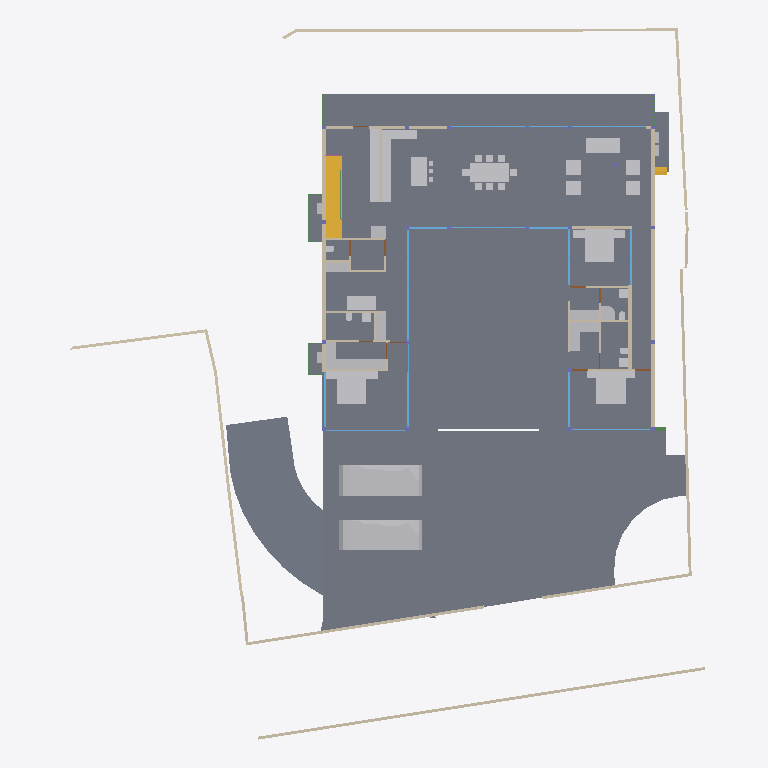
Plan cut of the same IFC building model at storey 'GROUND ' (level 0.00 m, cut at 1.40 m), seen from above with north up, elements coloured by IFC class: 44 other elements (light grey), 40 walls (beige), 18 windows (light blue), 17 slabs (grey), 6 beams (green), 5 doors (brown), 2 stair flights (yellow). Cut surfaces are drawn darker.
Extent 40.0 m × 44.2 m × 9.0 m (x, y, z). Storeys (5): CELLAR at -2.55 m; GROUND  at 0.00 m; GROUND FLOOR at 0.45 m; GF Lintel at 3.15 m; FIRST FLOOR at 3.65 m. Elements (561): 182 IfcColumn, 149 IfcBeam, 60 IfcWall, 40 IfcWindow, 26 IfcSlab, 24 IfcFurniture, 16 IfcSanitaryTerminal, 15 IfcDoor, 14 IfcCovering, 13 IfcFurnishingElement, 8 IfcUnitaryEquipment, 4 IfcVehicle.

HEADER;
FILE_DESCRIPTION(('ViewDefinition [CoordinationView]'),'2;1');
FILE_NAME('Manilal.ifc','2025-02-21T21:39:43+05:30',(),(),'IfcOpenShell 0.8.0','Bonsai 0.8.0','');
FILE_SCHEMA(('IFC4X3'));
ENDSEC;
DATA;
#1480=IFCPROJECT('2TuuvCHJz54PsFPcraEbH$',$,'My Project',$,$,$,$,(#3,#128),#1481);
#3305=IFCSITE('0lpfVeOW52QfroqLYyHNY2',$,'My Site',$,$,#26,$,$,$,$,$,$,$,$);
#22021=IFCSITE('3bEIgyqTrDuwi1cEDDCOva',$,'Site',$,$,#223414,#22354,$,$,$,$,$,$,$);
#3313=IFCBUILDING('0MzaWOaS178x5FMqOflU3C',$,'My Building',$,$,#25,$,$,$,$,$,$);
#2081=IFCBUILDINGSTOREY('09kFoqoxrCvB1_fcEsMZsQ',$,'GROUND FLOOR',$,$,#217,$,$,$,$);
#2986=IFCBUILDINGSTOREY('0zoFHJ9PnFW80M$mIVDQW3',$,'CELLAR',$,$,#14477,$,$,$,$);
#17145=IFCBUILDINGSTOREY('0MckaoTknA3edZMUNhTyAK',$,'FIRST FLOOR',$,$,#17254,$,$,$,$);
#20035=IFCBUILDINGSTOREY('3LpnsPikv4mRTBpfC3WQtx',$,'GROUND ',$,$,#20051,$,$,$,$);
#23582=IFCBUILDINGSTOREY('0DtUgpQ1b6nBmkLmvc_ehu',$,'GF Lintel',$,$,#23767,$,$,$,$);
#2047=IFCSLAB('0o4IYvr$r5a9xXip1qf77x',$,'Slab',$,$,#57250,#2052,$,$);
#20004=IFCSLAB('2GmqP$Wiz2HBtZ3_3kNDpG',$,'Slab',$,$,#20401,#20015,$,$);
#19980=IFCSLAB('0gBflP6QrCERrajZS4Jcb5',$,'Slab',$,$,#244961,#19995,$,$);
#29284=IFCSLAB('3iSMNRhjn6RxAf9MsQotHf',$,'Slab',$,$,#235074,#29295,$,$);
#363464=IFCVEHICLE('3niOYHlMXAmArMi6E7T5Sk',$,'Vehicle',$,$,#363562,#363477,$,$);
#58147=IFCVEHICLE('2iiwfLdIv6T90_RV$NVTaP',$,'Vehicle',$,$,#58943,#58160,$,$);
#363538=IFCSLAB('0rfp_Ohov2qeqT3_TxdHEi',$,'Slab',$,$,#363567,#363547,$,$);
#363504=IFCSLAB('0r6Ht4Hfz9hfKU4rzPm32Z',$,'Slab',$,$,#363537,#363513,$,$);
#441052=IFCWALL('1WNacC15X0Xf0V_b60Qnrw',$,'Wall',$,$,#441102,#441063,$,$);
#51049=IFCSTAIRFLIGHT('0QDG9AXQX0PgjOZTZBSSJQ',$,'StairFlight',$,$,#330515,#51062,$,12,11,0.183333337306976,0.150000005960464,.STRAIGHT.);
#7058=IFCFURNITURE('29pE85kkP97uASnGdXI9bH',$,'Furniture',$,$,#95312,#7090,$,$);
#229124=IFCWALL('3MfSYaOiTA4AjSKpPvRhyi',$,'Wall',$,$,#395482,#229135,$,$);
#11957=IFCFURNITURE('2J33rbez11iRfVrYceM8DY',$,'Furniture',$,$,#305743,#11970,$,$);
#11846=IFCFURNITURE('39rrc9a3PCpOjz$eiTdf$W',$,'Furniture',$,$,#243876,#11878,$,$);
#12030=IFCFURNITURE('3B8s7E7fjDlO_NqnYQjYof',$,'Furniture',$,$,#33408,#12043,$,$);
#28561=IFCFURNISHINGELEMENT('2h8RQgk$j4rAz9D7Dsxu8o',$,'FurnishingElement',$,$,#82064,#28574,$);
#25887=IFCWALL('3DOK2PUDn3QwM2HLeZR6QD',$,'Wall',$,$,#229890,#25894,$,$);
#362573=IFCSLAB('1kNiYiJ25CpB2FM_apFwUL',$,'Slab',$,$,#363002,#362594,$,$);
#28507=IFCFURNISHINGELEMENT('2qQryOTgj219SMJ7P_uMmY',$,'FurnishingElement',$,$,#78241,#28539,$);
#363781=IFCSLAB('3akcNtqwn0Hexo08k_ypkq',$,'Slab',$,$,#388473,#363802,$,$);
#395961=IFCWALL('2oTy5UOG136OtM3IP_qiPs',$,'Wall',$,$,#396036,#395972,$,$);
#7098=IFCFURNITURE('3MXk8gWif1ohE$RfY6DOqq',$,'Furniture',$,$,#95307,#7130,$,$);
#244456=IFCFURNISHINGELEMENT('1V34mhiDv5wggbUM6jRsQC',$,'FurnishingElement',$,$,#244865,#244484,$);
#37612=IFCWALL('2oouJeu9XF0PkUjeEvxQOm',$,'Wall',$,$,#265996,#37632,$,$);
#26337=IFCWALL('0dMaumaK11Re$pxoZyVSQ9',$,'Wall',$,$,#27501,#26348,$,$);
#44057=IFCWALL('1nWrLatmX5UucIWFwHwqn7',$,'Wall',$,$,#243466,#44077,$,$);
#229971=IFCWALL('2oOsi6buvCeB4sZT1ijFA2',$,'Wall',$,$,#230065,#229982,$,$);
#230171=IFCWALL('1HPS5ge59FQA3Ucv4$dmpm',$,'Wall',$,$,#230227,#230182,$,$);
#27353=IFCWALL('2Y2Bm57Cb8Exxz7st0aRUc',$,'Wall',$,$,#214921,#27364,$,$);
#35319=IFCWALL('2ecVpX7frBE9HnXe73i5Ta',$,'Wall',$,$,#243891,#35339,$,$);
#36042=IFCWALL('2FDZc$1Z57bgSDQnhsHhc1',$,'Wall',$,$,#380618,#36062,$,$);
#172760=IFCWALL('2sYuhccprBsBolIfSKHX1A',$,'Wall',$,$,#243901,#172780,$,$);
#372609=IFCSLAB('2EaTsox1TA598PptPSl07x',$,'Slab',$,$,#373867,#372630,$,$);
#1526=IFCWALL('1CCeDmF7D6CgViS7R2QfSU',$,'Wall',$,$,#384601,#1527,$,$);
#19509=IFCFURNISHINGELEMENT('1wEKKIVzjDLeDjVjJGXiki',$,'FurnishingElement',$,$,#77663,#19541,$);
#26619=IFCWALL('0FMxrmeoPF7x0oR7G9$aVh',$,'Wall',$,$,#27506,#26630,$,$);
#27060=IFCWALL('10l$0x7lzBbBMMGF1qxI0s',$,'Wall',$,$,#27511,#27071,$,$);
#244216=IFCFURNISHINGELEMENT('00Az5HSvTD0P5GcMegosgj',$,'FurnishingElement',$,$,#312092,#244244,$);
#266876=IFCFURNISHINGELEMENT('1EaqRQINj92O5_luxyduwz',$,'FurnishingElement',$,$,#312097,#266904,$);
#244541=IFCFURNISHINGELEMENT('2JwwUQmCv2Ae2QjMfamPsc',$,'FurnishingElement',$,$,#265956,#244569,$);
#267470=IFCFURNISHINGELEMENT('1ufA2ANE52JhTB4cHcvKQc',$,'FurnishingElement',$,$,#267555,#267498,$);
#51086=IFCFURNISHINGELEMENT('3uoL8FwKT6Z8Ik__ag8r_T',$,'FurnishingElement',$,$,#77678,#51163,$);
#7230=IFCFURNITURE('257RdHH05EBOcTJGwoEUlD',$,'Furniture',$,$,#95292,#7243,$,$);
#7138=IFCFURNITURE('07u5w712j3mw4b0aBksq9x',$,'Furniture',$,$,#95297,#7170,$,$);
#7204=IFCFURNITURE('0w5hTHOp59R8PIefbPbOxu',$,'Furniture',$,$,#95302,#7217,$,$);
#97271=IFCFURNITURE('264iryIv5DPeHKPV4n8Efc',$,'Furniture',$,$,#97450,#97284,$,$);
#267570=IFCFURNISHINGELEMENT('0xsfNp7ez56h_anoL1l3n4',$,'FurnishingElement',$,$,#267655,#267598,$);
#7183=IFCFURNITURE('0I7Hp4EB58Eh801L1SZ2MY',$,'Furniture',$,$,#95287,#7196,$,$);
#97245=IFCFURNITURE('12HNCs16rDfwTzmyXQzSEm',$,'Furniture',$,$,#97445,#97258,$,$);
#243937=IFCFURNISHINGELEMENT('22ostW9dn5YRaUv0oF7Eif',$,'FurnishingElement',$,$,#312074,#243970,$);
#130539=IFCWALL('1N0zesiAv8s9$ZcdzUGklQ',$,'Wall',$,$,#244896,#130559,$,$);
#312328=IFCSANITARYTERMINAL('2ApYGb9E92GxsnAmMhtfWI',$,'SanitaryTerminal',$,$,#312397,#312360,$,$);
#46178=IFCELECTRICAPPLIANCE('1eEaYeX5DEbxuBNwn_MOC2',$,'ElectricAppliance','655L LG Double Door',$,#388463,#46210,$,$);
#7853=IFCWALL('27UD4TXAD7ihl0Wy7NK4TU',$,'Wall',$,$,#243076,#7873,$,$);
#46025=IFCWALL('3_n5vNidv469mEa41_hn3r',$,'Wall',$,$,#77926,#46045,$,$);
#46383=IFCELECTRICAPPLIANCE('2_D_HDgNP7hhO3sllSgE08',$,'ElectricAppliance.001',$,$,#77601,#46415,$,$);
#26770=IFCWALL('27WVA19Qv4efvQm6cWiqsn',$,'Wall',$,$,#229922,#26781,$,$);
#1178=IFCWALL('3AfEJ0oVbCRebTpYg3hat2',$,'Wall',$,$,#264970,#1184,$,$);
#27098=IFCWALL('2qQNxnpy98iB6JMyhLi2FK',$,'Wall',$,$,#27516,#27109,$,$);
#1256=IFCWALL('3lCTnZM_XFn9QCb3frIzB4',$,'Wall',$,$,#267272,#1262,$,$);
#1112=IFCWALL('0ZJZVj_BPB0RhymVqZDjrB',$,'Wall',$,$,#382289,#1118,$,$);
#2037=IFCWALL('2UVtoYL$14dgND2FpfCTNX',$,'Wall',$,$,#312112,#2042,$,$);
#52721=IFCWALL('3HoUgi9751ffyJn8Tt97uA',$,'Wall',$,$,#266381,#52741,$,$);
#26134=IFCWALL('3i_YpJFe9529T2L9L4$CKB',$,'Wall',$,$,#27496,#26145,$,$);
#25457=IFCWINDOW('0wGf7PLdj6Se1mi8Sh7afr',$,'Window',$,$,#243926,#103753,$,2.79999995231628,3.45000004768372,$,$,$);
#45867=IFCWINDOW('2ITQQA3UX1gg8I8niCWSY4',$,'Window',$,$,#266016,#110146,$,2.79999995231628,4.5,$,$,$);
#1342=IFCWALL('1zYAwAgZ94A9q2Xf$lP7Cn',$,'Wall',$,$,#266006,#1343,$,$);
#173453=IFCWINDOW('3TfmPwo9v7g8rl7yTI8PR0',$,'Window',$,$,#175526,#173471,$,2.79999995231628,3.45000004768372,$,$,$);
#25622=IFCWINDOW('03HgKoXUP97huBY23s7FSC',$,'Window',$,$,#243921,#102990,$,2.79999995231628,3.45000004768372,$,.DOUBLE_PANEL_VERTICAL.,$);
#42904=IFCWINDOW('0yG0aNsF5CdOTl1YRaiwT0',$,'Window',$,$,#266021,#109941,$,2.79999995231628,4.0,$,$,$);
#42784=IFCWINDOW('1X8uCygFf1TRSEXVdpbnd0',$,'Window',$,$,#266026,#110183,$,2.79999995231628,3.0,$,$,$);
#183171=IFCWINDOW('2eK2SWY_H22e6Svf5gP6pA',$,'Window',$,$,#384583,#384539,$,1.79999995231628,3.45000004768372,$,$,$);
#172953=IFCWALL('10Zee4wjDEAOWhtzJFWp8Q',$,'Wall',$,$,#265543,#172973,$,$);
#1283=IFCWALL('3TMKTJOXP4kO7RGlBcguQ3',$,'Wall',$,$,#265003,#1289,$,$);
#11931=IFCFURNITURE('2JL5EreVn6NOEYfo807d0n',$,'Furniture',$,$,#243886,#11944,$,$);
#12082=IFCFURNITURE('1ijuMDyij9H8QL3CN8GtC4',$,'Furniture',$,$,#33418,#12095,$,$);
#362609=IFCSTAIRFLIGHT('2YQn9a$XPAR8PX6QXu0TXq',$,'StairFlight',$,$,#364910,#362641,$,16,15,0.206249997019768,0.25,.STRAIGHT.);
#233175=IFCSLAB('0VBI372_j7QfV8K77ZXc2j',$,'Slab',$,$,#396328,#233196,$,$);
#233423=IFCSLAB('2iz_Ym1n1ESAR1rowyjd_I',$,'Slab',$,$,#396358,#233448,$,$);
#233456=IFCSLAB('3aaRRI8RTD_hmdhlW5RoWg',$,'Slab',$,$,#396363,#233481,$,$);
#93655=IFCWALL('3ehB$V3hTFvf8xZdTKhW01',$,'Wall',$,$,#244195,#93675,$,$);
#11886=IFCFURNITURE('08t00vVFn2_PNEL0nmpi4V',$,'Furniture',$,$,#243881,#11918,$,$);
#12056=IFCFURNITURE('1Tx$doZ9b7ixhiQ_gbtQd4',$,'Furniture',$,$,#33413,#12069,$,$);
#7785=IFCWALL('3alb8PmNnBWRaq9wE7XFnt',$,'Wall',$,$,#244425,#7805,$,$);
#12849=IFCSANITARYTERMINAL('1ztpUHwNv1MuVJRLc_toj6',$,'SanitaryTerminal',$,$,#173427,#12881,$,$);
#12946=IFCSANITARYTERMINAL('237pQbKSj1tg5CbkfQmNl1',$,'SanitaryTerminal',$,$,#36973,#12959,$,$);
#62783=IFCSANITARYTERMINAL('1W6hE1Q9HFq9QjSPyMj_lH',$,'SanitaryTerminal',$,$,#173432,#62796,$,$);
#265447=IFCWINDOW('11VC8UY6nBiuqgLWYbOviy',$,'Window',$,$,#436317,#265465,$,2.79999995231628,4.92999982833862,$,.SINGLE_PANEL.,$);
#23385=IFCWINDOW('3liBQwp293KPogKKZ10Jtg',$,'Window',$,$,#265446,#43696,$,2.79999995231628,4.92999982833862,$,.SINGLE_PANEL.,$);
#150204=IFCWINDOW('2rSMA4AuH6FeN4rb0KSroB',$,'Window',$,$,#244976,#150354,$,2.79999995231628,2.40050005912781,$,.SINGLE_PANEL.,$);
#150381=IFCWINDOW('0RDdtohGb3wPXN7Q65V5l1',$,'Window',$,$,#244981,#150394,$,2.79999995231628,2.40050005912781,$,.SINGLE_PANEL.,$);
#233258=IFCSLAB('2WAIJ5xUDCB8vhErrinr6d',$,'Slab',$,$,#396333,#233283,$,$);
#233291=IFCSLAB('3mCoSy7r190wdzvyYb56iW',$,'Slab',$,$,#396338,#233316,$,$);
#233324=IFCSLAB('2BlEnr04f3vANw00E8t1T3',$,'Slab',$,$,#396343,#233349,$,$);
#233357=IFCSLAB('06iRZLKKfCP8faLo55KHRz',$,'Slab',$,$,#396348,#233382,$,$);
#233390=IFCSLAB('2f2jkuEQ95deHHcp0LeZsL',$,'Slab',$,$,#396353,#233415,$,$);
#55311=IFCWALL('1sNrPq82f1qvmjg1j5M$n3',$,'Wall',$,$,#187866,#55331,$,$);
#80186=IFCWALL('3kDpYh0M9DMQCp3tr5pnbc',$,'Wall',$,$,#267235,#80206,$,$);
#11978=IFCFURNITURE('2GNkki_F53svXIRizzljEt',$,'Furniture',$,$,#305733,#265156,$,$);
#265169=IFCFURNITURE('2hfsZI7BX1G95tXka9KQ4c',$,'Furniture',$,$,#305738,#265182,$,$);
#7689=IFCWALL('0dxWKeo9r0A8LiqkBJOP0c',$,'Wall',$,$,#243896,#7709,$,$);
#363755=IFCUNITARYEQUIPMENT('0JDCkdxmj3oxTz_uQQEVKT',$,'UnitaryEquipment',$,$,#363819,#363768,$,$);
#366866=IFCUNITARYEQUIPMENT('2Fw0FCYgfBhfGmA9MAgmOd',$,'UnitaryEquipment',$,$,#415258,#366879,$,$);
#67609=IFCWALL('1b9bPzqb104AcHTtLpy63V',$,'Wall',$,$,#267456,#67629,$,$);
#12769=IFCSANITARYTERMINAL('2vdxbHG$XBkAinHNSDuSLM',$,'SanitaryTerminal',$,$,#312392,#12801,$,$);
#367103=IFCBEAM('14TbmUcj9DRf2HsvYFSdxG',$,'Beam',$,$,#388728,#367114,$,$);
#441596=IFCBEAM('0mg04q$01DhAmI44ZcdEcS',$,'Beam',$,$,#441669,#441607,$,$);
#12998=IFCSANITARYTERMINAL('1pCYUjjaX5yvTggnnvT9WB',$,'SanitaryTerminal',$,$,#267881,#13011,$,$);
#62762=IFCSANITARYTERMINAL('2DTr6V3Ov5BOyCO61nsVCy',$,'SanitaryTerminal',$,$,#173422,#62775,$,$);
#12920=IFCSANITARYTERMINAL('0kpsmz29D8juUyM19Wtlly',$,'SanitaryTerminal',$,$,#36963,#12933,$,$);
#395885=IFCWALL('0SzsKfT0jBuBF18kzhhOm3',$,'Wall',$,$,#395960,#395896,$,$);
#28303=IFCWALL('27XUrfdFf8NB4WaAp9CQAl',$,'Wall',$,$,#235124,#28314,$,$);
#363956=IFCUNITARYEQUIPMENT('2jk8msV5n85QmwykNSoutP',$,'UnitaryEquipment',$,$,#364920,#363969,$,$);
#363982=IFCUNITARYEQUIPMENT('2IoLUD56D97gPVX_sl2ctQ',$,'UnitaryEquipment',$,$,#364925,#363995,$,$);
#57309=IFCBEAM('3xcDMG0aj9Xgc56BcdooE6',$,'Beam',$,$,#243525,#57320,$,$);
#384784=IFCBEAM('0$hEb6QFb6QeAlYT1VosoE',$,'Beam',$,$,#384918,#384795,$,$);
#176076=IFCWINDOW('2ZtwOiAmvEueKbdoo64HrK',$,'Window',$,$,#267144,#176089,$,2.79999995231628,2.40050005912781,$,.SINGLE_PANEL.,$);
#41613=IFCWINDOW('3V21HLULz4rhhoikKYxwTW',$,'Window.022',$,$,#244991,#148935,$,2.79999995231628,2.32599997520447,$,.DOUBLE_PANEL_VERTICAL.,$);
#130039=IFCWINDOW('2d4nEuDYnCKAVj7s5RlWM7',$,'Window',$,$,#267149,#175723,$,2.79999995231628,4.82399988174438,$,.TRIPLE_PANEL_VERTICAL.,$);
#149274=IFCWINDOW('30_aGhIs59sBUX7Za7xGJZ',$,'Window.022',$,$,#244986,#149292,$,2.79999995231628,2.32599997520447,$,.DOUBLE_PANEL_VERTICAL.,$);
#175745=IFCWINDOW('3z5JKHZ41FdxrSJllwuMgx',$,'Window',$,$,#267154,#175763,$,2.79999995231628,4.82399988174438,$,.TRIPLE_PANEL_VERTICAL.,$);
#175889=IFCWINDOW('3QDjposrH1gvpn64wXKX9b',$,'Window',$,$,#267164,#175907,$,2.79999995231628,4.82399988174438,$,.TRIPLE_PANEL_VERTICAL.,$);
#175844=IFCWINDOW('3FEUGUF8n8vfgPx6dMRP2G',$,'Window',$,$,#267159,#175862,$,2.79999995231628,4.82399988174438,$,.TRIPLE_PANEL_VERTICAL.,$);
#28808=IFCWALL('3m8X89_nHEBQ3A$cO0dW30',$,'Wall',$,$,#312049,#28828,$,$);
#93153=IFCDOOR('06ge_TnPfF$uRFBA_bihvC',$,'Door',$,$,#267189,#93166,$,2.09999990463257,1.0,$,$,$);
#55626=IFCWALL('2M7j5Ecbb0FxD1NCjCSrSn',$,'Wall',$,$,#187838,#55646,$,$);
#372753=IFCBEAM('3r6vvS4vjDB8BGVNeuEcmU',$,'Beam',$,$,#373897,#372764,$,$);
#379749=IFCBEAM('3TCqQX1$n5nh4hc72nvokR',$,'Beam',$,$,#387252,#379760,$,$);
#67076=IFCDOOR('3tEFG6Om12k9izFOR1Pomu',$,'Door',$,$,#188223,#82092,$,2.09999990463257,1.0,$,$,$);
#173514=IFCDOOR('1mI6NodsLCN8tgFTYkv_v_',$,'Door',$,$,#436706,#173588,$,2.09999990463257,1.0,$,$,$);
#9033=IFCDOOR('1G5Su1EVTF8AbsbEytgRBM',$,'Door',$,$,#244450,#9065,$,2.09999990463257,1.0,$,$,$);
#180235=IFCDOOR('0P5cPzumv3vv5biFX6LHDX',$,'Door',$,$,#436736,#180266,$,2.09999990463257,1.0,$,$,$);
ENDSEC;
